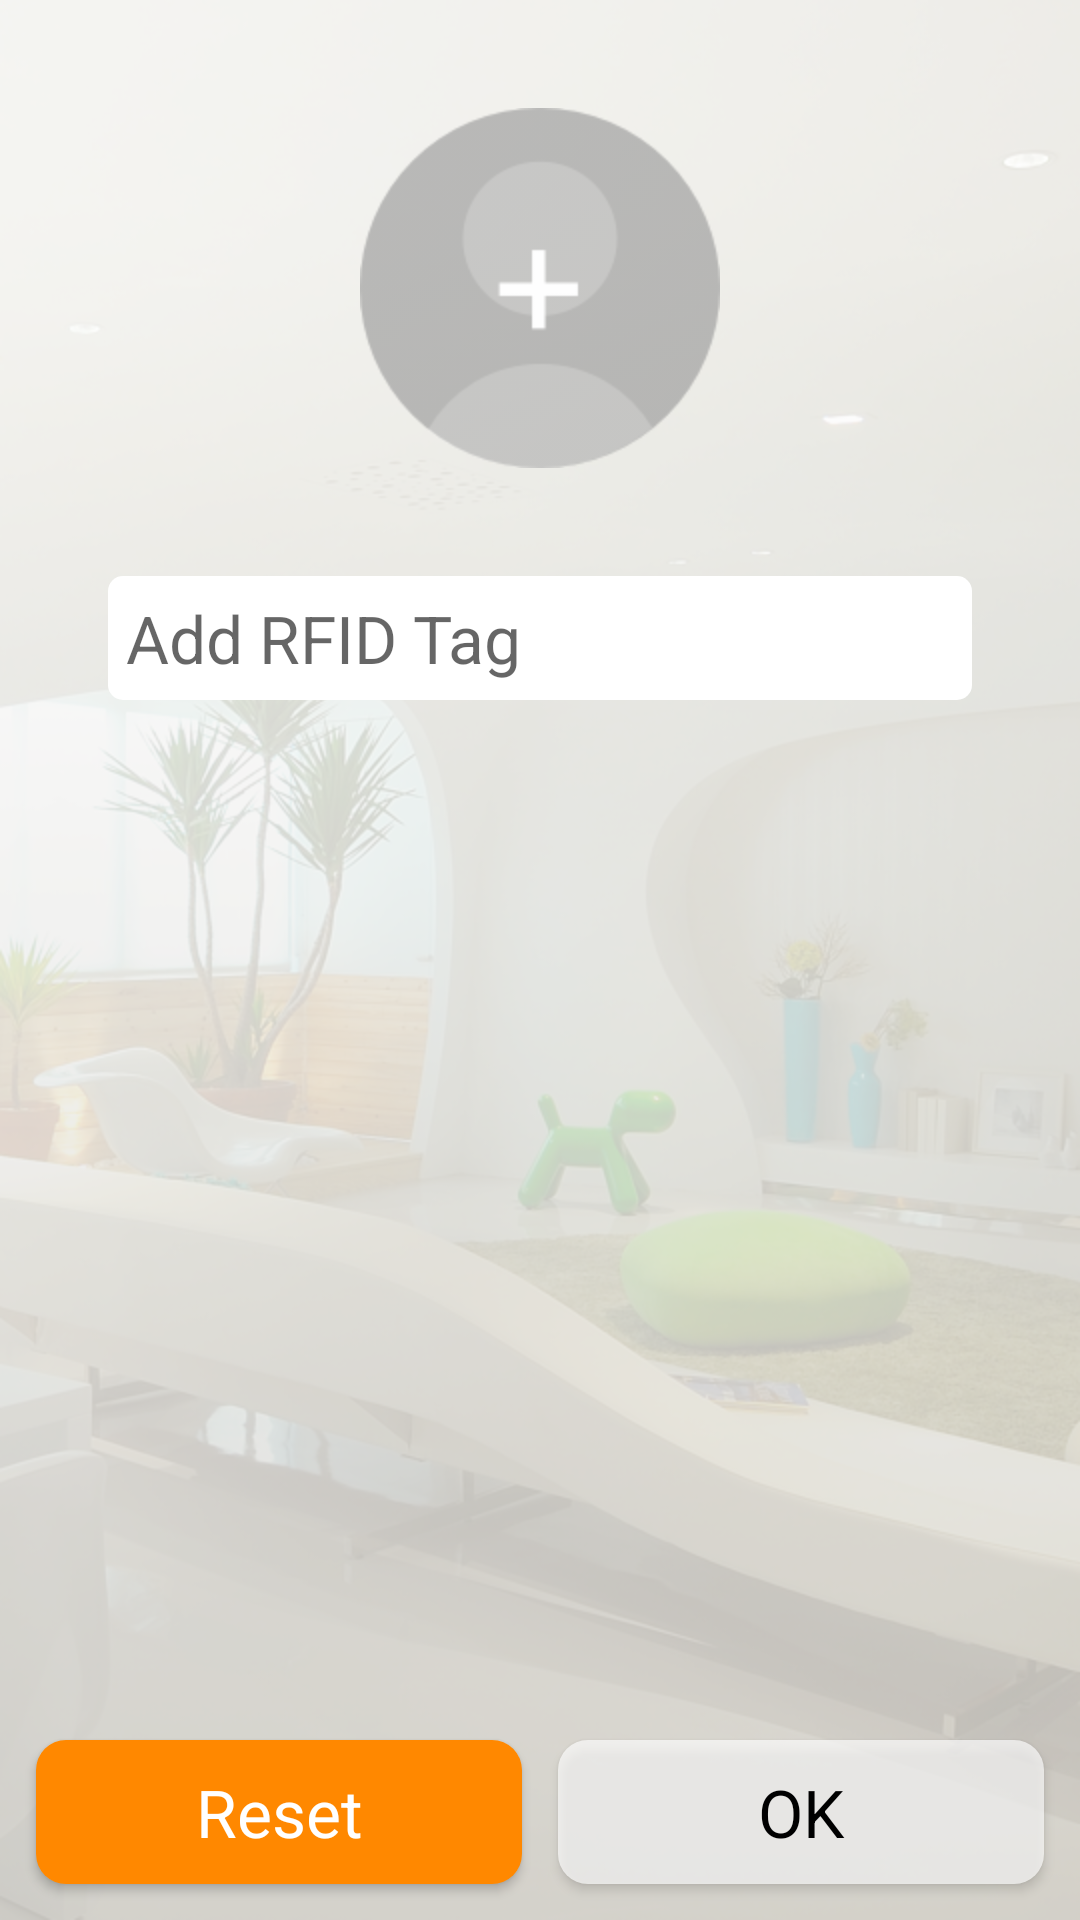

The Android layout XML behind this screen, and the referenced resources:
<!-- AndroidManifest.xml: application theme AppTheme -->
<!-- res/layout/activity_sub.xml -->
<?xml version="1.0" encoding="utf-8"?>
<RelativeLayout xmlns:android="http://schemas.android.com/apk/res/android"
    android:layout_width="match_parent"
    android:layout_height="match_parent"
    android:background="@drawable/icon_backgroundlight">
    <RelativeLayout
        android:layout_width="match_parent"
        android:layout_height="match_parent"
        android:layout_margin="@dimen/activity_horizontal_margin"
        android:background="@color/whiteish">
        <ImageView
            android:id="@+id/img_thumbnail"
            android:layout_width="120dp"
            android:layout_height="120dp"
            android:layout_centerHorizontal="true"
            android:layout_marginTop="36dp"
            android:visibility="visible"
            android:src="@drawable/icon_rfidadddevice"/>
        <EditText
            android:id="@+id/edittext_tag"
            android:layout_width="match_parent"
            android:layout_height="wrap_content"
            android:layout_margin="36dp"
            android:layout_below="@id/img_thumbnail"
            android:singleLine="true"
            android:imeOptions="actionDone"
            android:background="@drawable/rounded_corner_white"
            android:padding="6dp"
            android:hint="@string/hint_tag"
            android:textAppearance="@style/TextAppearance.AppCompat.Large.Inverse"/>
        <LinearLayout
            android:orientation="horizontal"
            android:layout_width="match_parent"
            android:layout_height="wrap_content"
            android:layout_alignParentBottom="true"
            android:layout_margin="6dp">
            <Button
                android:id="@+id/btn_delete"
                android:layout_width="0dp"
                android:layout_height="wrap_content"
                android:layout_weight="1"
                android:layout_margin="6dp"
                android:background="@drawable/selector_delete_button"
                android:textAppearance="@style/TextAppearance.AppCompat.Large.Inverse"
                android:text="@string/sys_reset"/>
            <Button
                android:id="@+id/btn_ok"
                android:layout_width="0dp"
                android:layout_height="wrap_content"
                android:layout_weight="1"
                android:layout_margin="6dp"
                android:background="@drawable/selector_buttons"
                android:textAppearance="@style/TextAppearance.AppCompat.Large"
                android:text="@android:string/ok"/>
        </LinearLayout>
    </RelativeLayout>
</RelativeLayout>
<!-- resources referenced by this layout -->
<resources>
  <color name="whiteish">#aaffffff</color>
  <!-- drawable icon_backgroundlight: png bitmap (drawable-hdpi, 282137 bytes) -->
  <!-- drawable icon_rfidadddevice: png bitmap (drawable-hdpi, 3047 bytes) -->
  <!-- drawable rounded_corner_white (drawable) -->
  <?xml version="1.0" encoding="UTF-8"?>
  <shape xmlns:android="http://schemas.android.com/apk/res/android">
      <solid android:color="@android:color/white"/>
      <corners android:radius="5dip"/>
      <padding android:left="0dip" android:top="0dip" android:right="0dip" android:bottom="0dip" />
  </shape>
  <!-- drawable selector_buttons (drawable) -->
  <?xml version="1.0" encoding="utf-8"?>
  <selector xmlns:android="http://schemas.android.com/apk/res/android">
      <item android:state_pressed="true">
          <shape>
              <solid android:color="@android:color/darker_gray"/>
              <corners android:radius="10dp"/>
          </shape>
      </item>
      <item android:state_pressed="false">
          <shape>
              <solid android:color="@color/whiteish"/>
              <corners android:radius="10dp"/>
          </shape>
      </item>
  </selector>
  <!-- drawable selector_delete_button (drawable) -->
  <?xml version="1.0" encoding="utf-8"?>
  <selector xmlns:android="http://schemas.android.com/apk/res/android">
      <item android:state_pressed="true">
          <shape>
              <solid android:color="@android:color/darker_gray"/>
              <corners android:radius="10dp"/>
          </shape>
      </item>
      <item android:state_pressed="false">
          <shape>
              <solid android:color="@android:color/holo_orange_dark"/>
              <corners android:radius="10dp"/>
          </shape>
      </item>
  </selector>
  <string name="hint_tag">Add RFID Tag</string>
  <string name="sys_reset">Reset</string>
  <style name="AppTheme" parent="Theme.AppCompat.Light">
          <item name="android:textColorPrimary">@android:color/black</item>
          <item name="colorPrimary">@android:color/white</item>
          
          <item name="colorAccent">@android:color/white</item>
          <item name="android:listChoiceBackgroundIndicator">@android:color/white</item>
          
      </style>
</resources>
